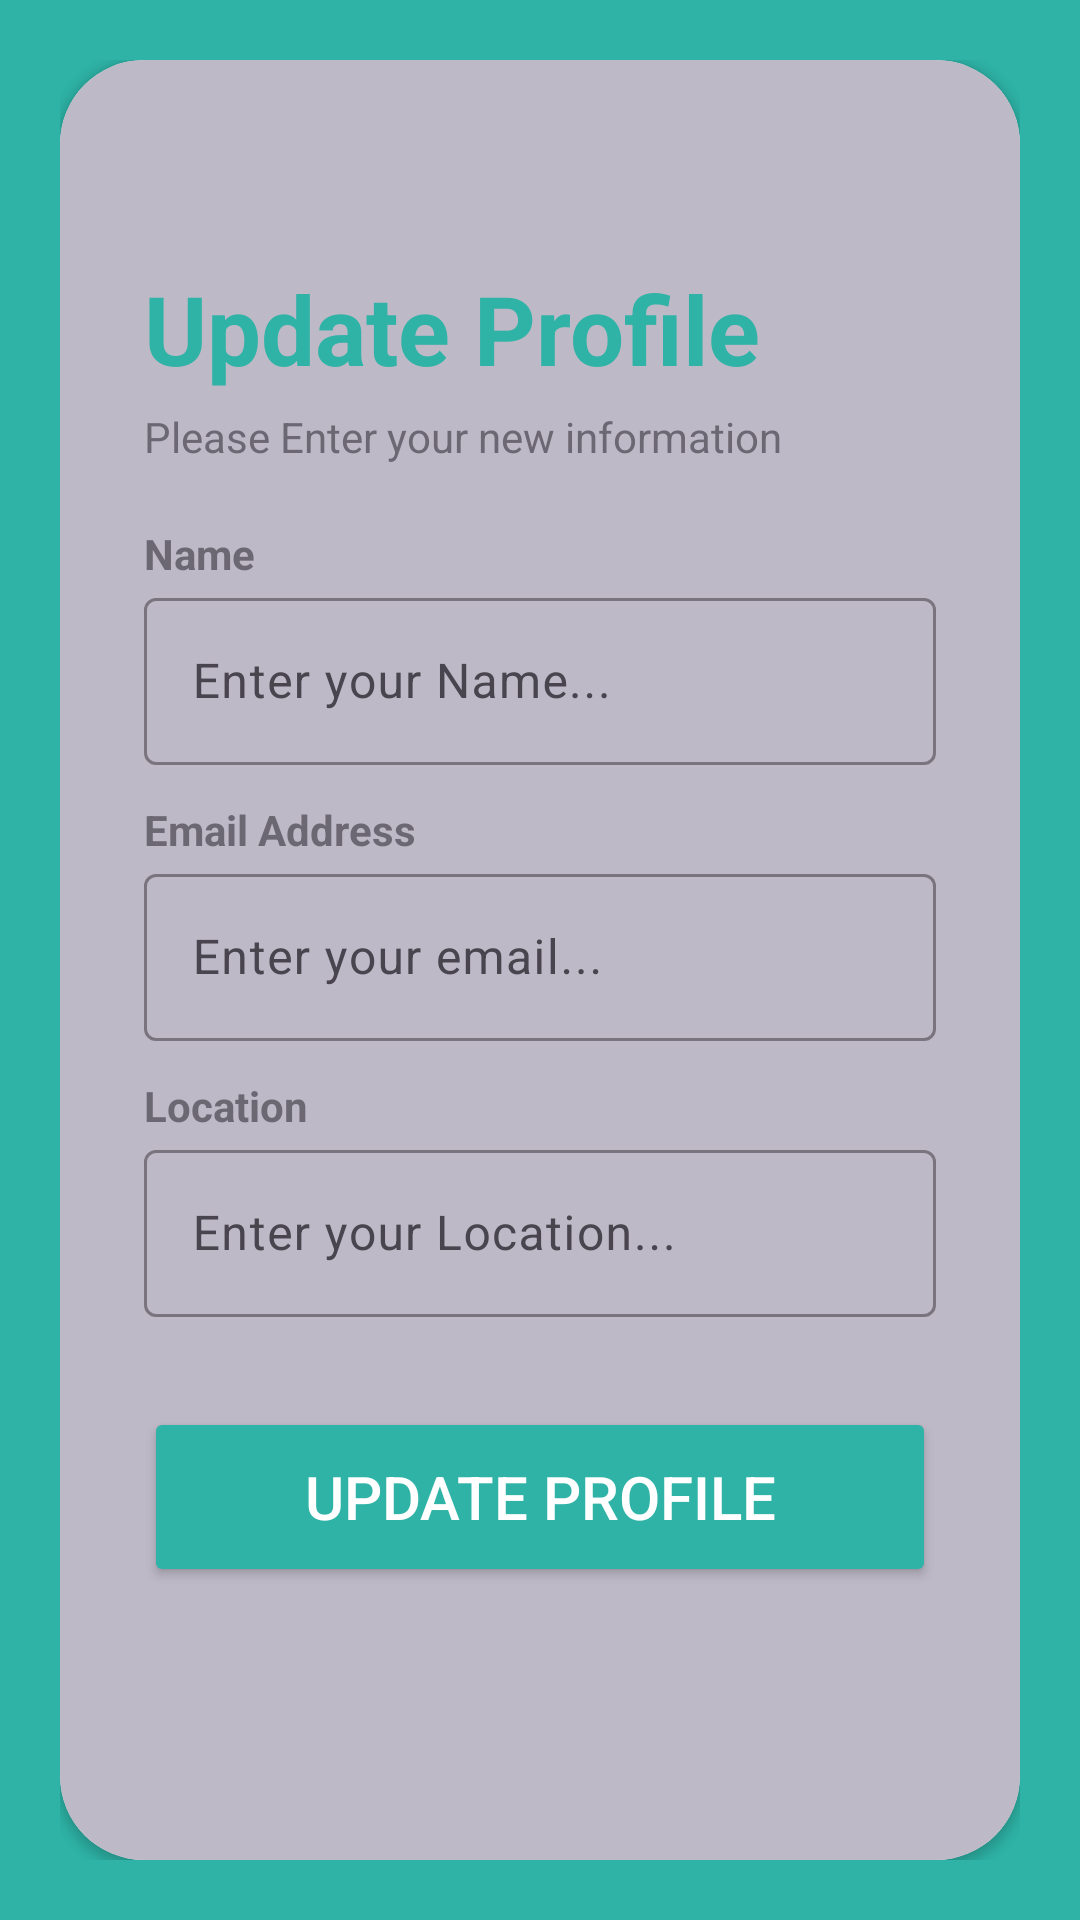

The Android layout XML behind this screen, and the referenced resources:
<!-- AndroidManifest.xml: application theme Theme.FindYourFamily -->
<!-- res/layout/fragment_profile.xml -->
<?xml version="1.0" encoding="utf-8"?>
<RelativeLayout xmlns:android="http://schemas.android.com/apk/res/android"
    xmlns:app="http://schemas.android.com/apk/res-auto"
    xmlns:tools="http://schemas.android.com/tools"
    android:layout_width="match_parent"
    android:layout_height="match_parent"
    android:background="#2EB3A6"
    android:padding="20dp"
    tools:context=".ProfileFragment">

    <androidx.cardview.widget.CardView
        android:id="@+id/card_view"
        android:layout_width="match_parent"
        android:layout_height="match_parent"
        android:layout_alignParentBottom="true"
        app:cardCornerRadius="28dp">

        <LinearLayout

            android:layout_width="match_parent"
            android:layout_height="match_parent"
            android:background="#BEB9C7"
            android:orientation="vertical"
            android:padding="28dp">

            <TextView
                android:layout_width="wrap_content"
                android:layout_height="wrap_content"
                android:layout_marginTop="40dp"
                android:text="Update Profile"
                android:textColor="#2EB3A6"
                android:textSize="32sp"
                android:textStyle="bold" />

            <TextView
                android:layout_width="wrap_content"
                android:layout_height="wrap_content"
                android:alpha="0.7"
                android:layout_marginTop="5dp"
                android:text="Please Enter your new information" />

            <TextView
                android:layout_width="wrap_content"
                android:layout_height="wrap_content"
                android:layout_marginTop="20dp"
                android:alpha="0.7"
                android:text="Name"
                android:textStyle="bold" />

            <com.google.android.material.textfield.TextInputLayout
                android:id="@+id/textInputLayout0"
                android:layout_width="match_parent"
                android:layout_height="wrap_content"
                android:hint="Enter your Name..."
                app:endIconMode="clear_text">

                <com.google.android.material.textfield.TextInputEditText
                    android:id="@+id/NameEt"
                    android:layout_width="match_parent"
                    android:layout_height="match_parent" />

                <TextView
                    android:layout_width="wrap_content"
                    android:layout_height="wrap_content"
                    android:layout_marginTop="12dp"
                    android:alpha="0.7"
                    android:text="Email Address"
                    android:textStyle="bold" />
            </com.google.android.material.textfield.TextInputLayout>

            <com.google.android.material.textfield.TextInputLayout
                android:id="@+id/textInputLayout"
                android:layout_width="match_parent"
                android:layout_height="wrap_content"
                android:hint="Enter your email..."
                app:endIconMode="clear_text">

                <com.google.android.material.textfield.TextInputEditText
                    android:id="@+id/emailEt"
                    android:layout_width="match_parent"
                    android:layout_height="match_parent"
                    android:enabled="false" />
            </com.google.android.material.textfield.TextInputLayout>

            <TextView
                android:layout_width="wrap_content"
                android:layout_height="wrap_content"
                android:layout_marginTop="12dp"
                android:alpha="0.7"
                android:text="Location"
                android:textStyle="bold" />

            <com.google.android.material.textfield.TextInputLayout
                android:id="@+id/textInputLayout1"
                android:layout_width="match_parent"
                android:layout_height="wrap_content"
                android:hint="Enter your Location...">

                <com.google.android.material.textfield.TextInputEditText
                    android:id="@+id/Loaction"
                    android:layout_width="match_parent"
                    android:layout_height="match_parent"
                    android:enabled="false" />
            </com.google.android.material.textfield.TextInputLayout>

            <Button
                android:id="@+id/updateBtn"
                android:layout_width="match_parent"
                android:layout_height="60dp"
                android:layout_marginTop="30dp"
                android:backgroundTint="#2EB3A6"
                android:text="Update Profile"
                android:textSize="20sp"
                android:textColor="#FFFFFF"
                app:cornerRadius="10dp"
                app:strokeColor="#000000"
                app:strokeWidth="1dp" />

            <LinearLayout
                android:layout_marginTop="30dp"
                android:layout_width="match_parent"
                android:layout_height="wrap_content"
                android:orientation="horizontal">

                <LinearLayout
                    android:gravity="center"
                    android:layout_width="match_parent"
                    android:layout_height="100dp"
                    android:layout_marginHorizontal="15dp"
                    android:layout_weight="0.5"
                    android:orientation="horizontal">

                    <ImageButton
                        android:id="@+id/homeBtn"
                        android:background="#00000000"
                        android:layout_width="70dp"
                        android:layout_height="70dp"
                        android:layout_margin="10dp"
                        android:src="@drawable/home" />
                </LinearLayout>


                <LinearLayout
                    android:layout_width="match_parent"
                    android:layout_height="100dp"
                    android:gravity="center"
                    android:layout_marginHorizontal="15dp"
                    android:layout_weight="0.5"
                    android:orientation="horizontal">

                    <ImageButton
                        android:id="@+id/logoutBtn"
                        android:background="#00000000"
                        android:layout_width="70dp"
                        android:layout_height="70dp"
                        android:layout_margin="10dp"
                        android:src="@drawable/logout" />
                </LinearLayout>
            </LinearLayout>

        </LinearLayout>


    </androidx.cardview.widget.CardView>

</RelativeLayout>
<!-- resources referenced by this layout -->
<resources>
  <style name="Theme.FindYourFamily" parent="Base.Theme.FindYourFamily" />
  <style name="Base.Theme.FindYourFamily" parent="Theme.Material3.DayNight.NoActionBar">
          
          
      </style>
</resources>
